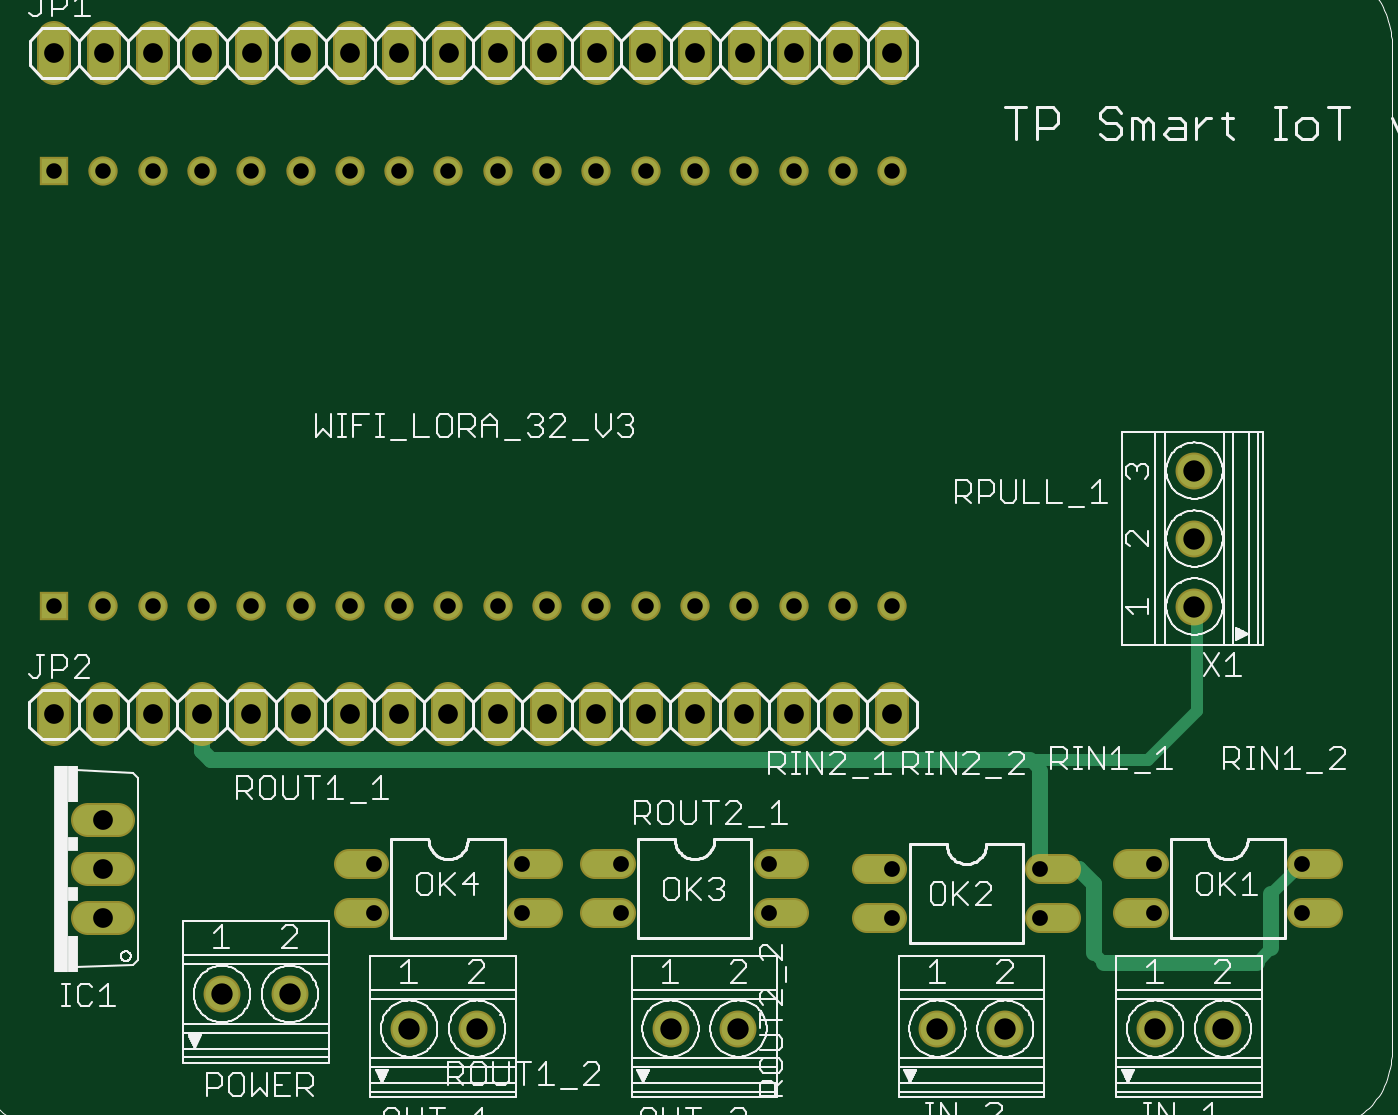
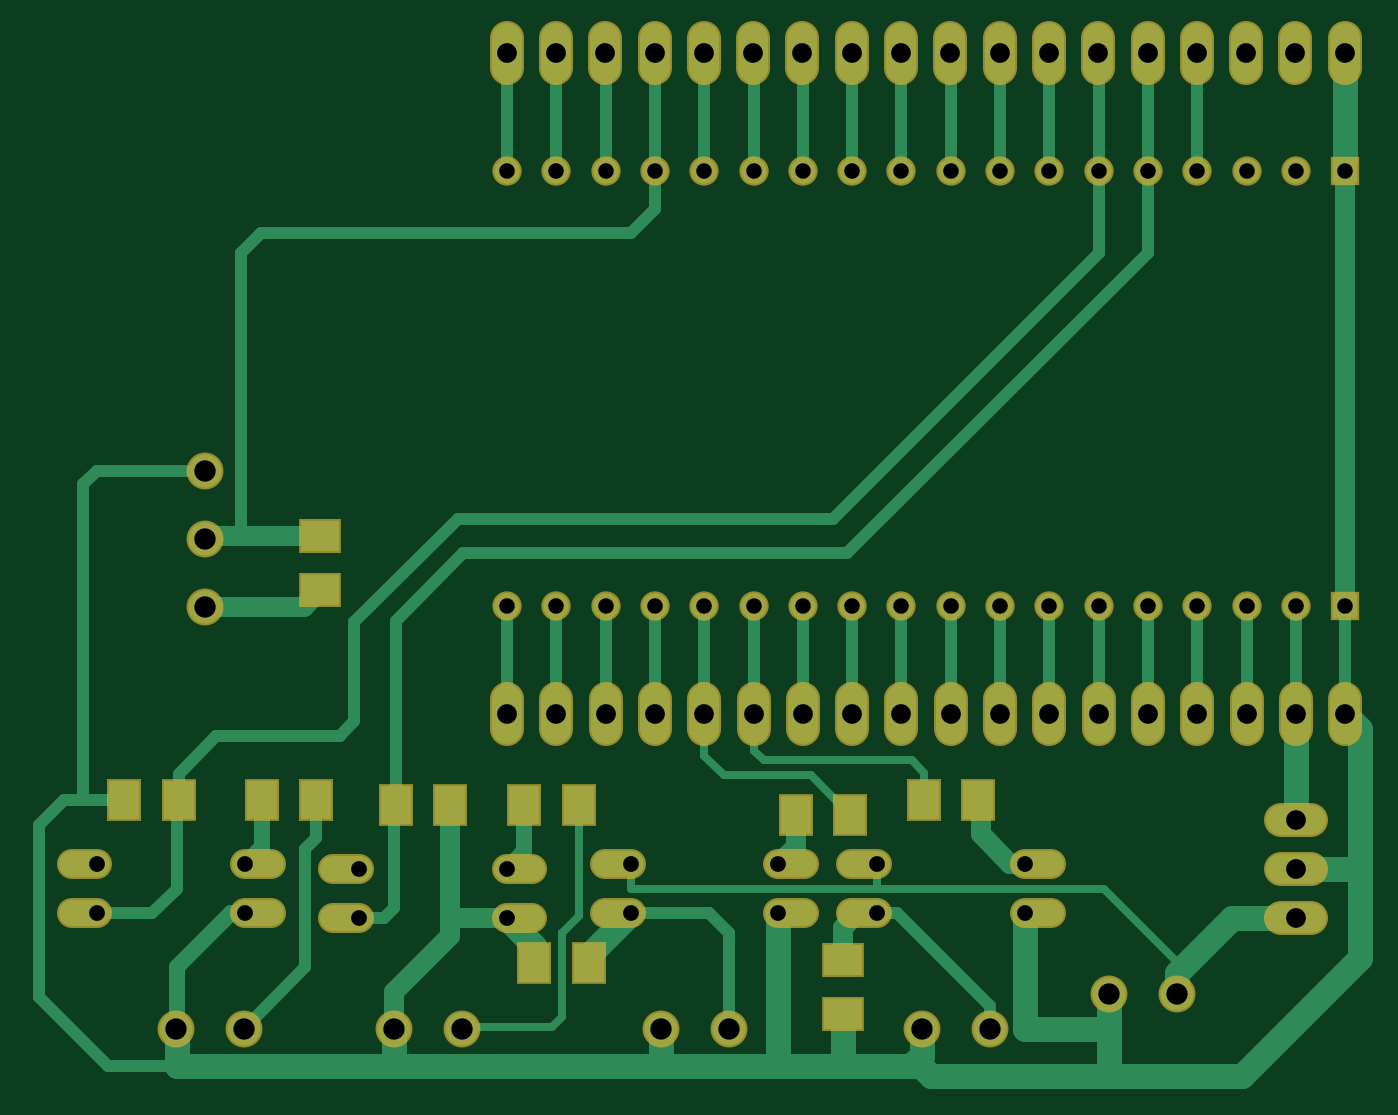
Circuit board: 7 layer files. Board 68.1 x 53.5 mm.
- top_copper: Smart_IOT_v1.cmp (3980 bytes)
- drill: Smart_IOT_v1.drd (1454 bytes)
- drill: Smart_IOT_v1.drl (52 bytes)
- top_silk: Smart_IOT_v1.plc (57014 bytes)
- bottom_copper: Smart_IOT_v1.sol (9814 bytes)
- top_mask: Smart_IOT_v1.stc (3412 bytes)
- bottom_mask: Smart_IOT_v1.sts (3834 bytes)

=== top_copper: Smart_IOT_v1.cmp ===
G75*
%MOIN*%
%OFA0B0*%
%FSLAX24Y24*%
%IPPOS*%
%LPD*%
%AMOC8*
5,1,8,0,0,1.08239X$1,22.5*
%
%ADD10C,0.0600*%
%ADD11C,0.0520*%
%ADD12R,0.0515X0.0515*%
%ADD13C,0.0515*%
%ADD14C,0.0669*%
%ADD15C,0.0320*%
%ADD16C,0.0240*%
D10*
X002400Y004592D02*
X003000Y004592D01*
X003000Y005592D02*
X002400Y005592D01*
X002400Y006592D02*
X003000Y006592D01*
X002706Y008428D02*
X002706Y009028D01*
X003706Y009028D02*
X003706Y008428D01*
X004706Y008428D02*
X004706Y009028D01*
X005706Y009028D02*
X005706Y008428D01*
X006706Y008428D02*
X006706Y009028D01*
X007706Y009028D02*
X007706Y008428D01*
X008706Y008428D02*
X008706Y009028D01*
X009706Y009028D02*
X009706Y008428D01*
X010706Y008428D02*
X010706Y009028D01*
X011706Y009028D02*
X011706Y008428D01*
X012706Y008428D02*
X012706Y009028D01*
X013706Y009028D02*
X013706Y008428D01*
X014706Y008428D02*
X014706Y009028D01*
X015706Y009028D02*
X015706Y008428D01*
X016706Y008428D02*
X016706Y009028D01*
X017706Y009028D02*
X017706Y008428D01*
X018706Y008428D02*
X018706Y009028D01*
X018713Y021841D02*
X018713Y022441D01*
X017713Y022441D02*
X017713Y021841D01*
X016713Y021841D02*
X016713Y022441D01*
X015713Y022441D02*
X015713Y021841D01*
X014713Y021841D02*
X014713Y022441D01*
X013713Y022441D02*
X013713Y021841D01*
X012713Y021841D02*
X012713Y022441D01*
X011713Y022441D02*
X011713Y021841D01*
X010713Y021841D02*
X010713Y022441D01*
X009713Y022441D02*
X009713Y021841D01*
X008713Y021841D02*
X008713Y022441D01*
X007713Y022441D02*
X007713Y021841D01*
X006713Y021841D02*
X006713Y022441D01*
X005713Y022441D02*
X005713Y021841D01*
X004713Y021841D02*
X004713Y022441D01*
X003713Y022441D02*
X003713Y021841D01*
X002713Y021841D02*
X002713Y022441D01*
X001713Y022441D02*
X001713Y021841D01*
X001706Y009028D02*
X001706Y008428D01*
D11*
X007680Y005692D02*
X008200Y005692D01*
X008200Y004692D02*
X007680Y004692D01*
X011200Y004692D02*
X011720Y004692D01*
X012680Y004692D02*
X013200Y004692D01*
X013200Y005692D02*
X012680Y005692D01*
X011720Y005692D02*
X011200Y005692D01*
X016200Y005692D02*
X016720Y005692D01*
X016720Y004692D02*
X016200Y004692D01*
X018193Y004592D02*
X018713Y004592D01*
X018713Y005592D02*
X018193Y005592D01*
X021713Y005592D02*
X022233Y005592D01*
X022233Y004592D02*
X021713Y004592D01*
X023499Y004692D02*
X024019Y004692D01*
X024019Y005692D02*
X023499Y005692D01*
X027019Y005692D02*
X027539Y005692D01*
X027539Y004692D02*
X027019Y004692D01*
D12*
X001706Y010922D03*
X001706Y019741D03*
D13*
X002706Y019741D03*
X003706Y019741D03*
X004706Y019741D03*
X005706Y019741D03*
X006706Y019741D03*
X007706Y019741D03*
X008706Y019741D03*
X009706Y019741D03*
X010706Y019741D03*
X011706Y019741D03*
X012706Y019741D03*
X013706Y019741D03*
X014706Y019741D03*
X015706Y019741D03*
X016706Y019741D03*
X017706Y019741D03*
X018706Y019741D03*
X018706Y010922D03*
X017706Y010922D03*
X016706Y010922D03*
X015706Y010922D03*
X014706Y010922D03*
X013706Y010922D03*
X012706Y010922D03*
X011706Y010922D03*
X010706Y010922D03*
X009706Y010922D03*
X008706Y010922D03*
X007706Y010922D03*
X006706Y010922D03*
X005706Y010922D03*
X004706Y010922D03*
X003706Y010922D03*
X002706Y010922D03*
D14*
X005111Y003052D03*
X006489Y003052D03*
X008911Y002352D03*
X010289Y002352D03*
X014211Y002352D03*
X015589Y002352D03*
X019624Y002352D03*
X021002Y002352D03*
X024043Y002352D03*
X025420Y002352D03*
X024839Y010914D03*
X024839Y012292D03*
X024839Y013670D03*
D15*
X021500Y007792D02*
X004900Y007792D01*
X004700Y007992D01*
X004700Y008722D01*
X021713Y007579D02*
X021713Y005592D01*
X022500Y005592D01*
X022800Y005292D01*
X022800Y003892D01*
X023000Y003692D02*
X026100Y003692D01*
X026400Y003992D02*
X026400Y005073D01*
D16*
X027019Y005692D01*
X026400Y003992D02*
X026100Y003692D01*
X023000Y003692D02*
X022800Y003892D01*
X021713Y007579D02*
X021500Y007792D01*
X023900Y007792D01*
X024900Y008792D01*
X024900Y010853D01*
X024839Y010914D01*
X004706Y008728D02*
X004700Y008722D01*
M02*

=== drill: Smart_IOT_v1.drd ===
%
M48
M72
T01C0.0315
T02C0.0320
T03C0.0400
T04C0.0433
%
T01
X1706Y10922
X2706Y10922
X3706Y10922
X4706Y10922
X5706Y10922
X6706Y10922
X7706Y10922
X8706Y10922
X9706Y10922
X10706Y10922
X11706Y10922
X12706Y10922
X13706Y10922
X14706Y10922
X15706Y10922
X16706Y10922
X17706Y10922
X18706Y10922
X18706Y19741
X17706Y19741
X16706Y19741
X15706Y19741
X14706Y19741
X13706Y19741
X12706Y19741
X11706Y19741
X10706Y19741
X9706Y19741
X8706Y19741
X7706Y19741
X6706Y19741
X5706Y19741
X4706Y19741
X3706Y19741
X2706Y19741
X1706Y19741
T02
X8200Y5692
X8200Y4692
X11200Y4692
X11200Y5692
X13200Y5692
X13200Y4692
X16200Y4692
X16200Y5692
X18713Y5592
X18713Y4592
X21713Y4592
X21713Y5592
X24019Y5692
X24019Y4692
X27019Y4692
X27019Y5692
T03
X18706Y8728
X17706Y8728
X16706Y8728
X15706Y8728
X14706Y8728
X13706Y8728
X12706Y8728
X11706Y8728
X10706Y8728
X9706Y8728
X8706Y8728
X7706Y8728
X6706Y8728
X5706Y8728
X4706Y8728
X3706Y8728
X2706Y8728
X1706Y8728
X2700Y6592
X2700Y5592
X2700Y4592
X2713Y22141
X3713Y22141
X4713Y22141
X5713Y22141
X6713Y22141
X7713Y22141
X8713Y22141
X9713Y22141
X10713Y22141
X11713Y22141
X12713Y22141
X13713Y22141
X14713Y22141
X15713Y22141
X16713Y22141
X17713Y22141
X18713Y22141
X1713Y22141
T04
X5111Y3052
X6489Y3052
X8911Y2352
X10289Y2352
X14211Y2352
X15589Y2352
X19624Y2352
X21002Y2352
X24043Y2352
X25420Y2352
X24839Y10914
X24839Y12292
X24839Y13670
M30

=== drill: Smart_IOT_v1.drl (52 bytes, source withheld) ===
=== top_silk: Smart_IOT_v1.plc (57014 bytes, source omitted) ===
=== bottom_copper: Smart_IOT_v1.sol (9814 bytes, source omitted) ===
=== top_mask: Smart_IOT_v1.stc ===
G75*
%MOIN*%
%OFA0B0*%
%FSLAX24Y24*%
%IPPOS*%
%LPD*%
%AMOC8*
5,1,8,0,0,1.08239X$1,22.5*
%
%ADD10C,0.0680*%
%ADD11C,0.0600*%
%ADD12R,0.0595X0.0595*%
%ADD13C,0.0595*%
%ADD14C,0.0749*%
D10*
X002400Y004592D02*
X003000Y004592D01*
X003000Y005592D02*
X002400Y005592D01*
X002400Y006592D02*
X003000Y006592D01*
X002706Y008428D02*
X002706Y009028D01*
X003706Y009028D02*
X003706Y008428D01*
X004706Y008428D02*
X004706Y009028D01*
X005706Y009028D02*
X005706Y008428D01*
X006706Y008428D02*
X006706Y009028D01*
X007706Y009028D02*
X007706Y008428D01*
X008706Y008428D02*
X008706Y009028D01*
X009706Y009028D02*
X009706Y008428D01*
X010706Y008428D02*
X010706Y009028D01*
X011706Y009028D02*
X011706Y008428D01*
X012706Y008428D02*
X012706Y009028D01*
X013706Y009028D02*
X013706Y008428D01*
X014706Y008428D02*
X014706Y009028D01*
X015706Y009028D02*
X015706Y008428D01*
X016706Y008428D02*
X016706Y009028D01*
X017706Y009028D02*
X017706Y008428D01*
X018706Y008428D02*
X018706Y009028D01*
X018713Y021841D02*
X018713Y022441D01*
X017713Y022441D02*
X017713Y021841D01*
X016713Y021841D02*
X016713Y022441D01*
X015713Y022441D02*
X015713Y021841D01*
X014713Y021841D02*
X014713Y022441D01*
X013713Y022441D02*
X013713Y021841D01*
X012713Y021841D02*
X012713Y022441D01*
X011713Y022441D02*
X011713Y021841D01*
X010713Y021841D02*
X010713Y022441D01*
X009713Y022441D02*
X009713Y021841D01*
X008713Y021841D02*
X008713Y022441D01*
X007713Y022441D02*
X007713Y021841D01*
X006713Y021841D02*
X006713Y022441D01*
X005713Y022441D02*
X005713Y021841D01*
X004713Y021841D02*
X004713Y022441D01*
X003713Y022441D02*
X003713Y021841D01*
X002713Y021841D02*
X002713Y022441D01*
X001713Y022441D02*
X001713Y021841D01*
X001706Y009028D02*
X001706Y008428D01*
D11*
X007680Y005692D02*
X008200Y005692D01*
X008200Y004692D02*
X007680Y004692D01*
X011200Y004692D02*
X011720Y004692D01*
X012680Y004692D02*
X013200Y004692D01*
X013200Y005692D02*
X012680Y005692D01*
X011720Y005692D02*
X011200Y005692D01*
X016200Y005692D02*
X016720Y005692D01*
X016720Y004692D02*
X016200Y004692D01*
X018193Y004592D02*
X018713Y004592D01*
X018713Y005592D02*
X018193Y005592D01*
X021713Y005592D02*
X022233Y005592D01*
X022233Y004592D02*
X021713Y004592D01*
X023499Y004692D02*
X024019Y004692D01*
X024019Y005692D02*
X023499Y005692D01*
X027019Y005692D02*
X027539Y005692D01*
X027539Y004692D02*
X027019Y004692D01*
D12*
X001706Y010922D03*
X001706Y019741D03*
D13*
X002706Y019741D03*
X003706Y019741D03*
X004706Y019741D03*
X005706Y019741D03*
X006706Y019741D03*
X007706Y019741D03*
X008706Y019741D03*
X009706Y019741D03*
X010706Y019741D03*
X011706Y019741D03*
X012706Y019741D03*
X013706Y019741D03*
X014706Y019741D03*
X015706Y019741D03*
X016706Y019741D03*
X017706Y019741D03*
X018706Y019741D03*
X018706Y010922D03*
X017706Y010922D03*
X016706Y010922D03*
X015706Y010922D03*
X014706Y010922D03*
X013706Y010922D03*
X012706Y010922D03*
X011706Y010922D03*
X010706Y010922D03*
X009706Y010922D03*
X008706Y010922D03*
X007706Y010922D03*
X006706Y010922D03*
X005706Y010922D03*
X004706Y010922D03*
X003706Y010922D03*
X002706Y010922D03*
D14*
X005111Y003052D03*
X006489Y003052D03*
X008911Y002352D03*
X010289Y002352D03*
X014211Y002352D03*
X015589Y002352D03*
X019624Y002352D03*
X021002Y002352D03*
X024043Y002352D03*
X025420Y002352D03*
X024839Y010914D03*
X024839Y012292D03*
X024839Y013670D03*
M02*

=== bottom_mask: Smart_IOT_v1.sts ===
G75*
%MOIN*%
%OFA0B0*%
%FSLAX24Y24*%
%IPPOS*%
%LPD*%
%AMOC8*
5,1,8,0,0,1.08239X$1,22.5*
%
%ADD10C,0.0680*%
%ADD11C,0.0600*%
%ADD12R,0.0595X0.0595*%
%ADD13C,0.0595*%
%ADD14C,0.0749*%
%ADD15R,0.0710X0.0867*%
%ADD16R,0.0867X0.0710*%
D10*
X002400Y004592D02*
X003000Y004592D01*
X003000Y005592D02*
X002400Y005592D01*
X002400Y006592D02*
X003000Y006592D01*
X002706Y008428D02*
X002706Y009028D01*
X003706Y009028D02*
X003706Y008428D01*
X004706Y008428D02*
X004706Y009028D01*
X005706Y009028D02*
X005706Y008428D01*
X006706Y008428D02*
X006706Y009028D01*
X007706Y009028D02*
X007706Y008428D01*
X008706Y008428D02*
X008706Y009028D01*
X009706Y009028D02*
X009706Y008428D01*
X010706Y008428D02*
X010706Y009028D01*
X011706Y009028D02*
X011706Y008428D01*
X012706Y008428D02*
X012706Y009028D01*
X013706Y009028D02*
X013706Y008428D01*
X014706Y008428D02*
X014706Y009028D01*
X015706Y009028D02*
X015706Y008428D01*
X016706Y008428D02*
X016706Y009028D01*
X017706Y009028D02*
X017706Y008428D01*
X018706Y008428D02*
X018706Y009028D01*
X018713Y021841D02*
X018713Y022441D01*
X017713Y022441D02*
X017713Y021841D01*
X016713Y021841D02*
X016713Y022441D01*
X015713Y022441D02*
X015713Y021841D01*
X014713Y021841D02*
X014713Y022441D01*
X013713Y022441D02*
X013713Y021841D01*
X012713Y021841D02*
X012713Y022441D01*
X011713Y022441D02*
X011713Y021841D01*
X010713Y021841D02*
X010713Y022441D01*
X009713Y022441D02*
X009713Y021841D01*
X008713Y021841D02*
X008713Y022441D01*
X007713Y022441D02*
X007713Y021841D01*
X006713Y021841D02*
X006713Y022441D01*
X005713Y022441D02*
X005713Y021841D01*
X004713Y021841D02*
X004713Y022441D01*
X003713Y022441D02*
X003713Y021841D01*
X002713Y021841D02*
X002713Y022441D01*
X001713Y022441D02*
X001713Y021841D01*
X001706Y009028D02*
X001706Y008428D01*
D11*
X007680Y005692D02*
X008200Y005692D01*
X008200Y004692D02*
X007680Y004692D01*
X011200Y004692D02*
X011720Y004692D01*
X012680Y004692D02*
X013200Y004692D01*
X013200Y005692D02*
X012680Y005692D01*
X011720Y005692D02*
X011200Y005692D01*
X016200Y005692D02*
X016720Y005692D01*
X016720Y004692D02*
X016200Y004692D01*
X018193Y004592D02*
X018713Y004592D01*
X018713Y005592D02*
X018193Y005592D01*
X021713Y005592D02*
X022233Y005592D01*
X022233Y004592D02*
X021713Y004592D01*
X023499Y004692D02*
X024019Y004692D01*
X024019Y005692D02*
X023499Y005692D01*
X027019Y005692D02*
X027539Y005692D01*
X027539Y004692D02*
X027019Y004692D01*
D12*
X001706Y010922D03*
X001706Y019741D03*
D13*
X002706Y019741D03*
X003706Y019741D03*
X004706Y019741D03*
X005706Y019741D03*
X006706Y019741D03*
X007706Y019741D03*
X008706Y019741D03*
X009706Y019741D03*
X010706Y019741D03*
X011706Y019741D03*
X012706Y019741D03*
X013706Y019741D03*
X014706Y019741D03*
X015706Y019741D03*
X016706Y019741D03*
X017706Y019741D03*
X018706Y019741D03*
X018706Y010922D03*
X017706Y010922D03*
X016706Y010922D03*
X015706Y010922D03*
X014706Y010922D03*
X013706Y010922D03*
X012706Y010922D03*
X011706Y010922D03*
X010706Y010922D03*
X009706Y010922D03*
X008706Y010922D03*
X007706Y010922D03*
X006706Y010922D03*
X005706Y010922D03*
X004706Y010922D03*
X003706Y010922D03*
X002706Y010922D03*
D14*
X005111Y003052D03*
X006489Y003052D03*
X008911Y002352D03*
X010289Y002352D03*
X014211Y002352D03*
X015589Y002352D03*
X019624Y002352D03*
X021002Y002352D03*
X024043Y002352D03*
X025420Y002352D03*
X024839Y010914D03*
X024839Y012292D03*
X024839Y013670D03*
D15*
X025368Y006992D03*
X026470Y006992D03*
X023676Y006992D03*
X022574Y006992D03*
X020964Y006892D03*
X019861Y006892D03*
X018357Y006892D03*
X017255Y006892D03*
X017049Y003692D03*
X018151Y003692D03*
X012851Y006692D03*
X011749Y006692D03*
X010251Y006992D03*
X009149Y006992D03*
D16*
X011900Y003743D03*
X011900Y002640D03*
X022500Y011240D03*
X022500Y012343D03*
M02*

